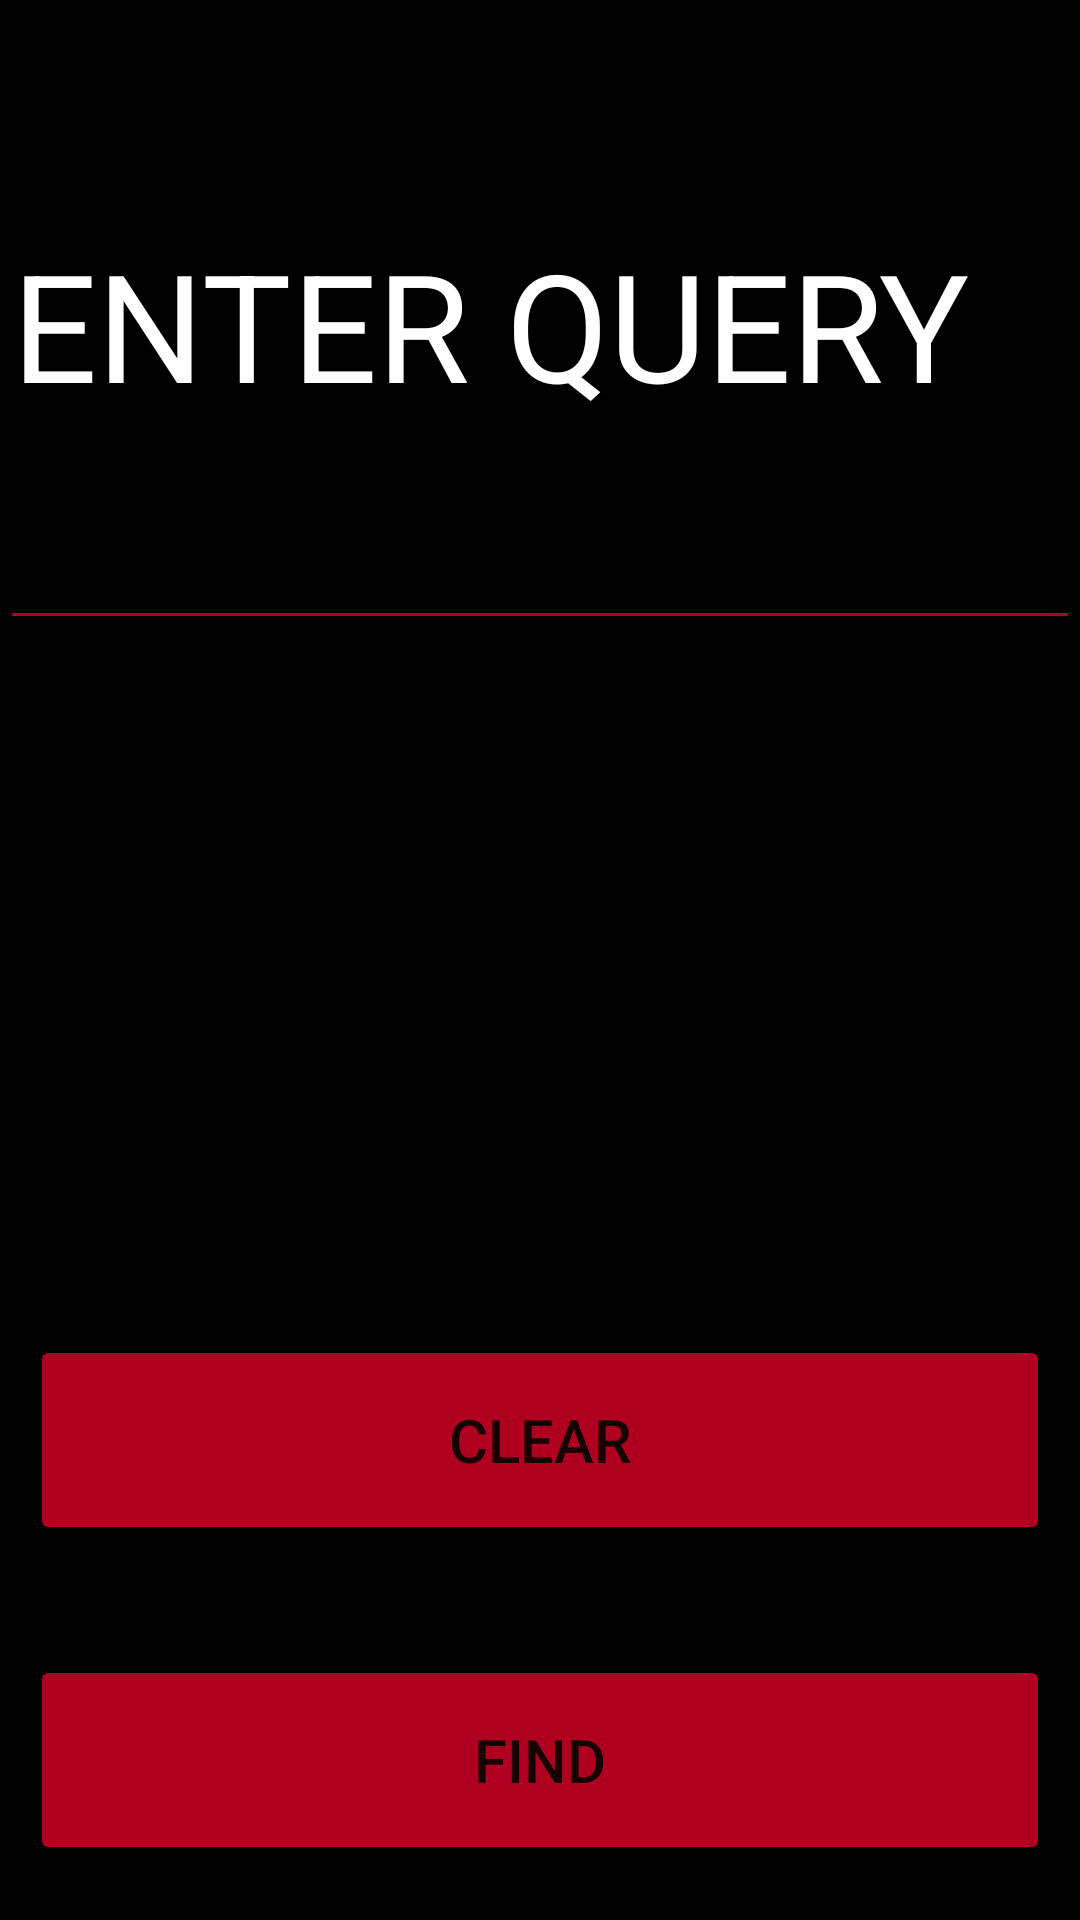

Write the Android layout XML for this screen, with the resource values it uses.
<!-- AndroidManifest.xml: application theme Theme.Language_detection_01 -->
<!-- res/layout/activity_trans_french.xml -->
<?xml version="1.0" encoding="utf-8"?>
<LinearLayout xmlns:android="http://schemas.android.com/apk/res/android"
    android:orientation="vertical"
    android:layout_width="match_parent"
    android:background="#000000"
    android:layout_height="match_parent">

    <LinearLayout
        android:layout_width="match_parent"
        android:layout_height="0dp"
        android:orientation="vertical"
        android:layout_weight="2"
        android:gravity="center">

        <EditText
            android:id="@+id/idEdtfre"
            android:layout_width="match_parent"
            android:layout_weight="1"
            android:layout_height="match_parent"
            android:textColor="#B00020"
            android:textSize="50dp"
            android:backgroundTint="#B00020"
            android:textColorHint="@color/white"
            android:hint="ENTER QUERY"
            />
        <TextView
            android:id="@+id/tvout_fre"
            android:layout_width="match_parent"
            android:layout_height="match_parent"
            android:layout_weight="1"
            android:textColor="@color/white"
            android:textSize="40sp"
            />
    </LinearLayout>

    <LinearLayout
        android:orientation="vertical"
        android:layout_width="match_parent"
        android:layout_height="0dp"
        android:layout_weight="1">



        <LinearLayout
            android:orientation="horizontal"
            android:layout_width="match_parent"
            android:layout_height="0dp"
            android:layout_weight="1"

            android:gravity="center">


            <Button
                android:id="@+id/clear_fre"
                android:text="CLEAR"
                android:layout_width="0dp"
                android:layout_height="70dp"
                android:layout_margin="10dp"
                android:textSize="20dp"
                android:backgroundTint="#B00020"
                android:layout_weight="1"
                android:gravity="center"/>
        </LinearLayout>

        <LinearLayout
            android:orientation="horizontal"
            android:layout_width="match_parent"
            android:layout_height="0dp"
            android:layout_weight="1"
            android:gravity="center">

            <Button
                android:id="@+id/idBtnDetectLanguage_fre"
                android:text="FIND"
                android:layout_width="0dp"
                android:layout_height="70dp"
                android:layout_margin="10dp"
                android:textSize="20dp"
                android:backgroundTint="#B00020"
                android:layout_weight="1"
                android:gravity="center"/>


        </LinearLayout>


    </LinearLayout>
</LinearLayout>
<!-- resources referenced by this layout -->
<resources>
  <style name="Theme.Language_detection_01" parent="Theme.MaterialComponents.DayNight.DarkActionBar">
          
          <item name="colorPrimary">@color/purple_500</item>
          <item name="colorPrimaryVariant">@color/purple_700</item>
          <item name="colorOnPrimary">@color/white</item>
          
          <item name="colorSecondary">@color/teal_200</item>
          <item name="colorSecondaryVariant">@color/teal_700</item>
          <item name="colorOnSecondary">@color/black</item>
          
          <item name="android:statusBarColor" tools:targetApi="l">?attr/colorPrimaryVariant</item>
          
      </style>
  <!-- not gathered from this repository: default colours our renderer supplied (Android Studio template values) -->
  <color name="purple_500">#FF6200EE</color>
  <color name="purple_700">#FF3700B3</color>
  <color name="teal_200">#FF03DAC5</color>
  <color name="teal_700">#FF018786</color>
  <color name="black">#FF000000</color>
  <color name="white">#FFFFFFFF</color>
</resources>
